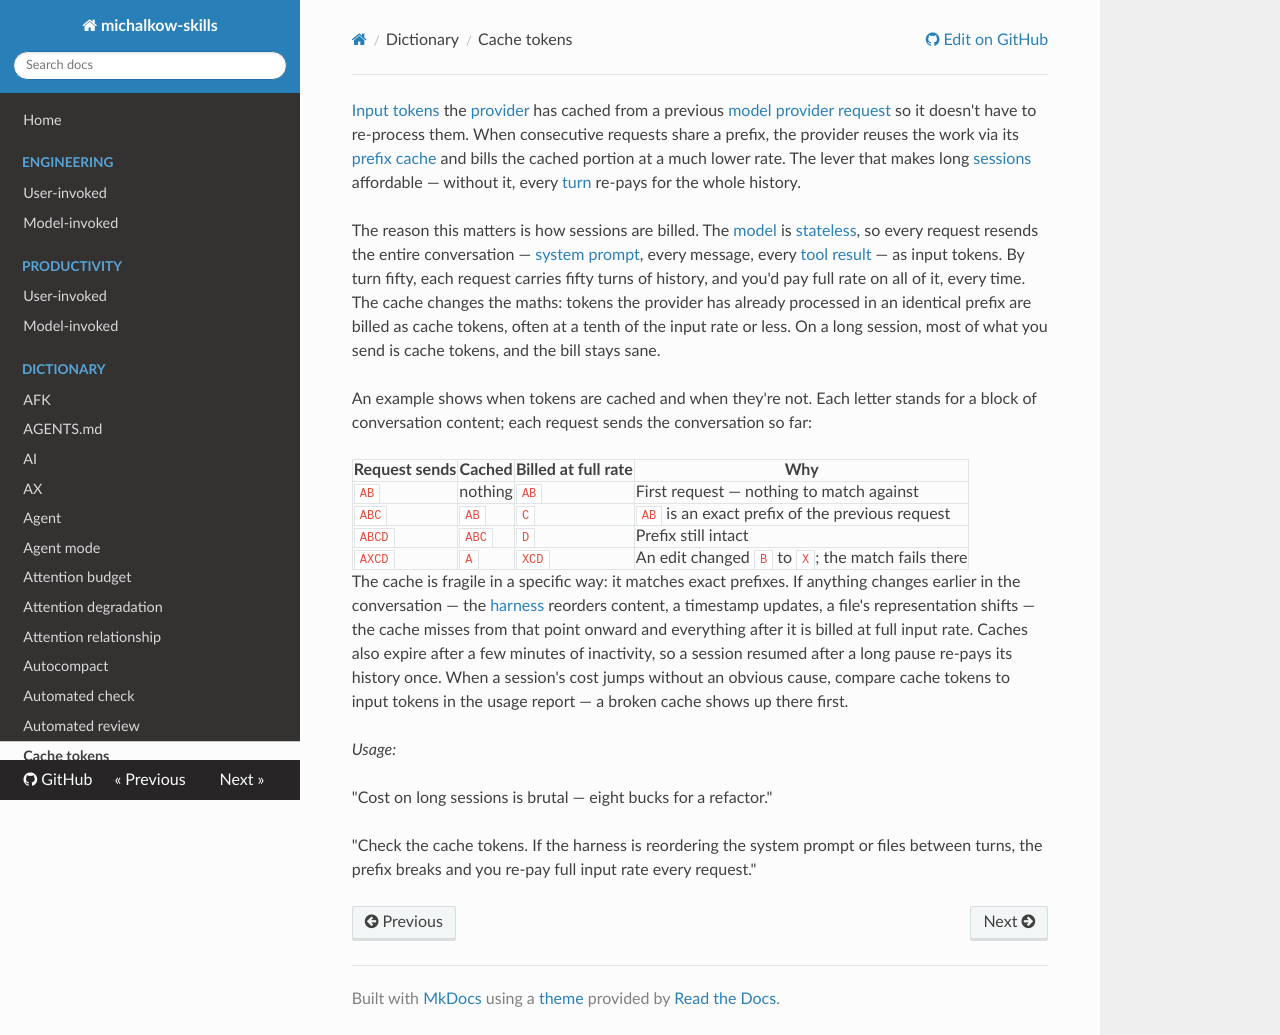

repository: michalkow/skills · page: dictionary/cache-tokens/index.html · generator: mkdocs

---
description: Input tokens the provider has cached from a previous request via its prefix cache, billed at a much lower rate.
---

[Input tokens](./input-tokens.md) the [provider](./model-provider.md) has cached from a previous [model provider request](./model-provider-request.md) so it doesn't have to re-process them. When consecutive requests share a prefix, the provider reuses the work via its [prefix cache](./prefix-cache.md) and bills the cached portion at a much lower rate. The lever that makes long [sessions](./session.md) affordable — without it, every [turn](./turn.md) re-pays for the whole history.

The reason this matters is how sessions are billed. The [model](./model.md) is [stateless](./stateless.md), so every request resends the entire conversation — [system prompt](./system-prompt.md), every message, every [tool result](./tool-result.md) — as input tokens. By turn fifty, each request carries fifty turns of history, and you'd pay full rate on all of it, every time. The cache changes the maths: tokens the provider has already processed in an identical prefix are billed as cache tokens, often at a tenth of the input rate or less. On a long session, most of what you send is cache tokens, and the bill stays sane.

An example shows when tokens are cached and when they're not. Each letter stands for a block of conversation content; each request sends the conversation so far:

| Request sends | Cached  | Billed at full rate | Why                                               |
| ------------- | ------- | ------------------- | ------------------------------------------------- |
| `AB`          | nothing | `AB`                | First request — nothing to match against          |
| `ABC`         | `AB`    | `C`                 | `AB` is an exact prefix of the previous request   |
| `ABCD`        | `ABC`   | `D`                 | Prefix still intact                               |
| `AXCD`        | `A`     | `XCD`               | An edit changed `B` to `X`; the match fails there |

The cache is fragile in a specific way: it matches exact prefixes. If anything changes earlier in the conversation — the [harness](./harness.md) reorders content, a timestamp updates, a file's representation shifts — the cache misses from that point onward and everything after it is billed at full input rate. Caches also expire after a few minutes of inactivity, so a session resumed after a long pause re-pays its history once. When a session's cost jumps without an obvious cause, compare cache tokens to input tokens in the usage report — a broken cache shows up there first.

_Usage:_

"Cost on long sessions is brutal — eight bucks for a refactor."

"Check the cache tokens. If the harness is reordering the system prompt or files between turns, the prefix breaks and you re-pay full input rate every request."
